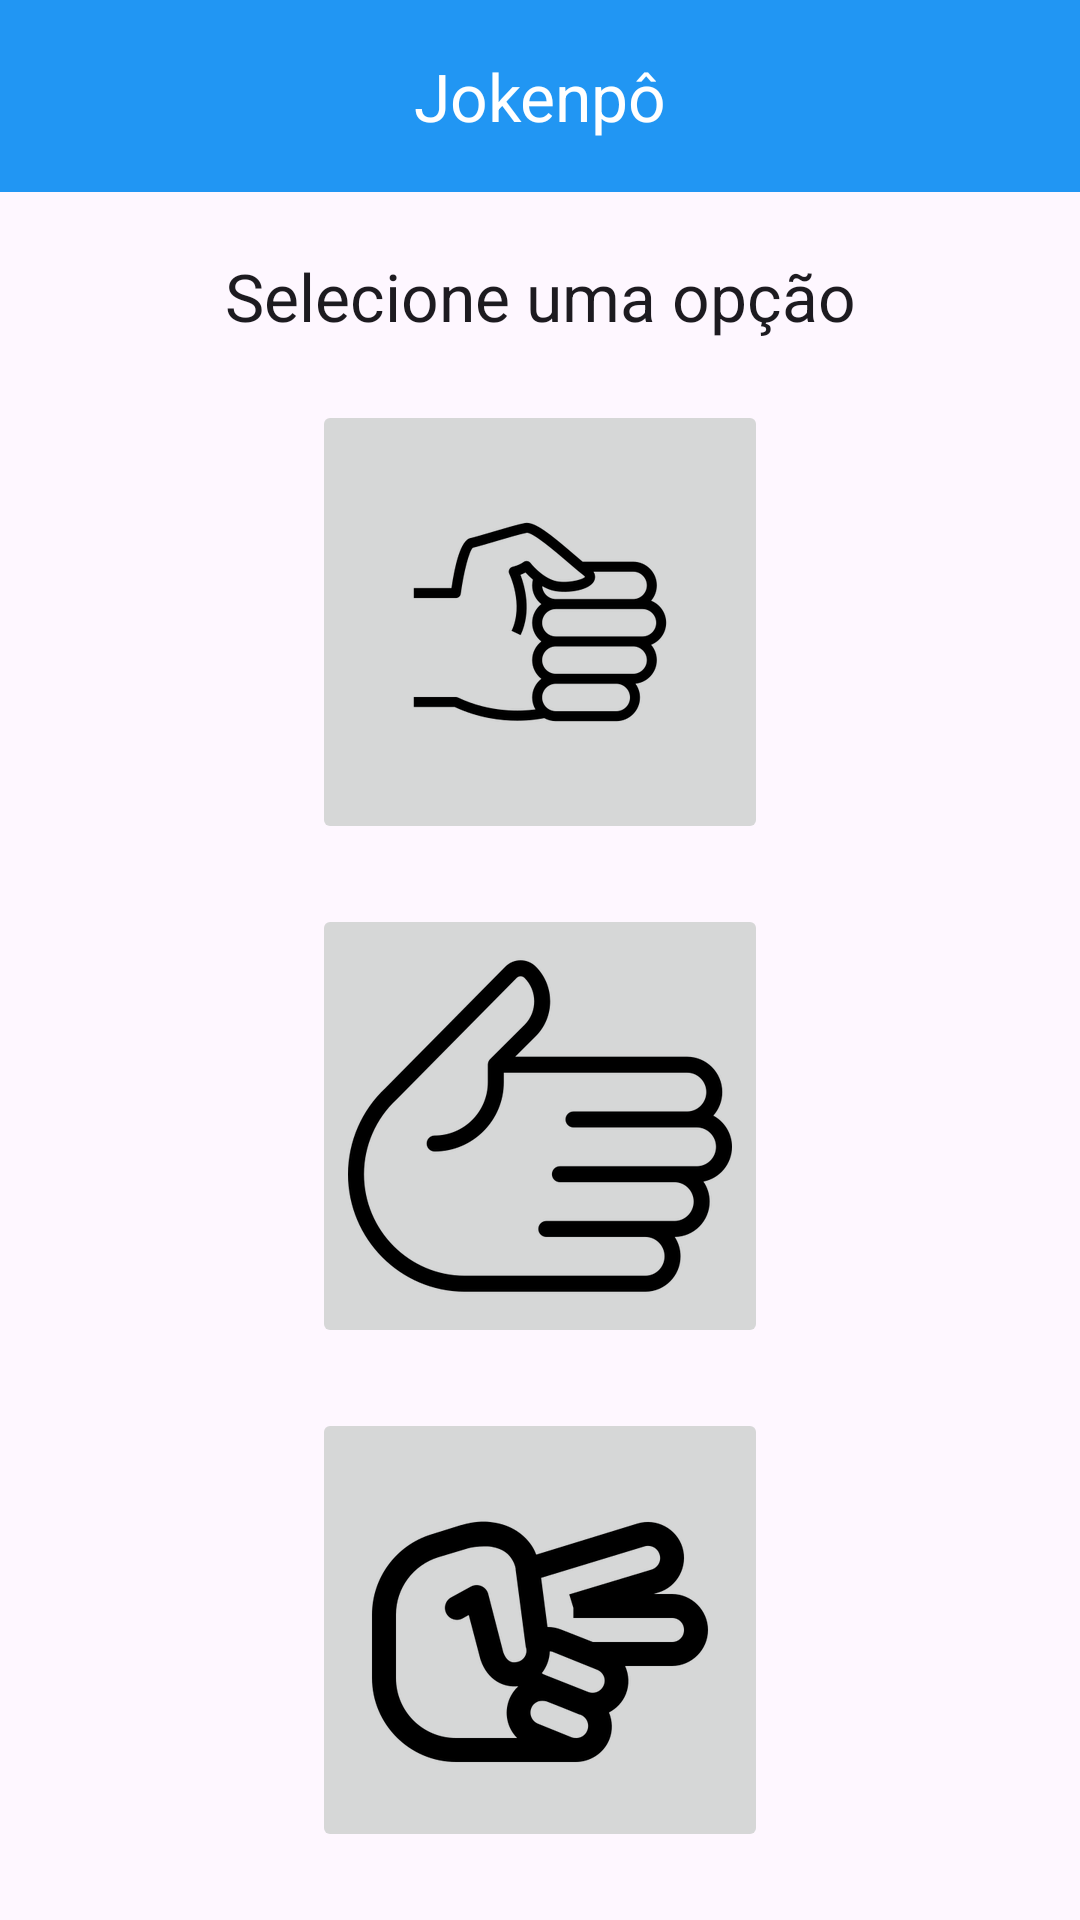

This screen was rendered from an Android layout file. Write that file and the resources it references.
<!-- AndroidManifest.xml: application theme Theme.Renato_JokenpoComHistorico -->
<!-- res/layout/activity_main.xml -->
<?xml version="1.0" encoding="utf-8"?>
<androidx.constraintlayout.widget.ConstraintLayout xmlns:android="http://schemas.android.com/apk/res/android"
    xmlns:app="http://schemas.android.com/apk/res-auto"
    xmlns:tools="http://schemas.android.com/tools"
    android:id="@+id/main"
    android:layout_width="match_parent"
    android:layout_height="match_parent"
    tools:context=".view.MainActivity">

    <include
        android:id="@+id/my_toolbar"
        layout="@layout/my_toolbar"
        app:layout_constraintEnd_toEndOf="parent"
        app:layout_constraintStart_toStartOf="parent"
        app:layout_constraintTop_toTopOf="parent" />

    <TextView
        android:id="@+id/textViewOpcoes"
        android:layout_width="wrap_content"
        android:layout_height="wrap_content"
        android:layout_marginTop="20dp"
        android:text="@string/selecione_uma_opcao"
        android:textAppearance="@style/TextAppearance.AppCompat.Large"
        app:layout_constraintEnd_toEndOf="parent"
        app:layout_constraintStart_toStartOf="parent"
        app:layout_constraintTop_toBottomOf="@+id/my_toolbar" />

    <ImageButton
        android:id="@+id/buttonPedra"
        android:layout_width="wrap_content"
        android:layout_height="wrap_content"
        android:layout_marginTop="20dp"
        android:src="@drawable/pedra"
        app:layout_constraintEnd_toEndOf="parent"
        app:layout_constraintStart_toStartOf="parent"
        app:layout_constraintTop_toBottomOf="@+id/textViewOpcoes" />

    <ImageButton
        android:id="@+id/buttonPapel"
        android:layout_width="wrap_content"
        android:layout_height="wrap_content"
        android:layout_marginTop="20dp"
        android:src="@drawable/papel"
        app:layout_constraintEnd_toEndOf="parent"
        app:layout_constraintStart_toStartOf="parent"
        app:layout_constraintTop_toBottomOf="@+id/buttonPedra" />

    <ImageButton
        android:id="@+id/buttonTesoura"
        android:layout_width="wrap_content"
        android:layout_height="wrap_content"
        android:layout_marginTop="20dp"
        android:src="@drawable/tesoura"
        app:layout_constraintEnd_toEndOf="parent"
        app:layout_constraintStart_toStartOf="parent"
        app:layout_constraintTop_toBottomOf="@+id/buttonPapel" />

</androidx.constraintlayout.widget.ConstraintLayout>
<!-- res/layout/my_toolbar.xml (included above) -->
<?xml version="1.0" encoding="utf-8"?>
<androidx.appcompat.widget.Toolbar xmlns:android="http://schemas.android.com/apk/res/android"
    xmlns:app="http://schemas.android.com/apk/res-auto"
    android:id="@+id/my_toolbar"
    android:layout_width="match_parent"
    android:layout_height="?actionBarSize"
    android:elevation="10dp"
    android:background="@color/colorPrimary">

    <ImageView
        android:id="@+id/imageView2"
        android:layout_width="wrap_content"
        android:layout_height="wrap_content"
        android:src="@mipmap/ic_icon_branco"
        android:layout_gravity="start"/>

    <TextView
        android:id="@+id/textView"
        android:layout_width="wrap_content"
        android:layout_height="wrap_content"
        android:text="@string/titleAPP"
        android:textAppearance="@style/TextAppearance.AppCompat.Large"
        android:textColor="@color/white"
        android:layout_gravity="center"/>

</androidx.appcompat.widget.Toolbar>
<!-- resources referenced by this layout -->
<resources>
  <color name="colorPrimary">#2196F3</color>
  <color name="white">#FFFFFF</color>
  <!-- drawable papel: png bitmap (drawable-hdpi, 9206 bytes) -->
  <!-- drawable pedra: png bitmap (drawable-hdpi, 7349 bytes) -->
  <!-- drawable tesoura: png bitmap (drawable-hdpi, 10013 bytes) -->
  <!-- mipmap ic_icon_branco (mipmap-anydpi-v26) -->
  <?xml version="1.0" encoding="utf-8"?>
  <adaptive-icon xmlns:android="http://schemas.android.com/apk/res/android">
      <background android:drawable="@color/colorPrimary"/>
      <foreground android:drawable="@mipmap/ic_icon_branco_foreground"/>
  </adaptive-icon>
  <string name="selecione_uma_opcao">Selecione uma opção</string>
  <string name="titleAPP">Jokenpô</string>
  <style name="Theme.Renato_JokenpoComHistorico" parent="Base.Theme.Renato_JokenpoComHistorico">
          
          <item name="android:navigationBarColor">@android:color/transparent</item>
          <item name="android:statusBarColor">@android:color/transparent</item>
          <item name="android:windowLightStatusBar">?attr/isLightTheme</item>
      </style>
  <style name="Base.Theme.Renato_JokenpoComHistorico" parent="Theme.Material3.DayNight.NoActionBar">
          
          
      </style>
</resources>
